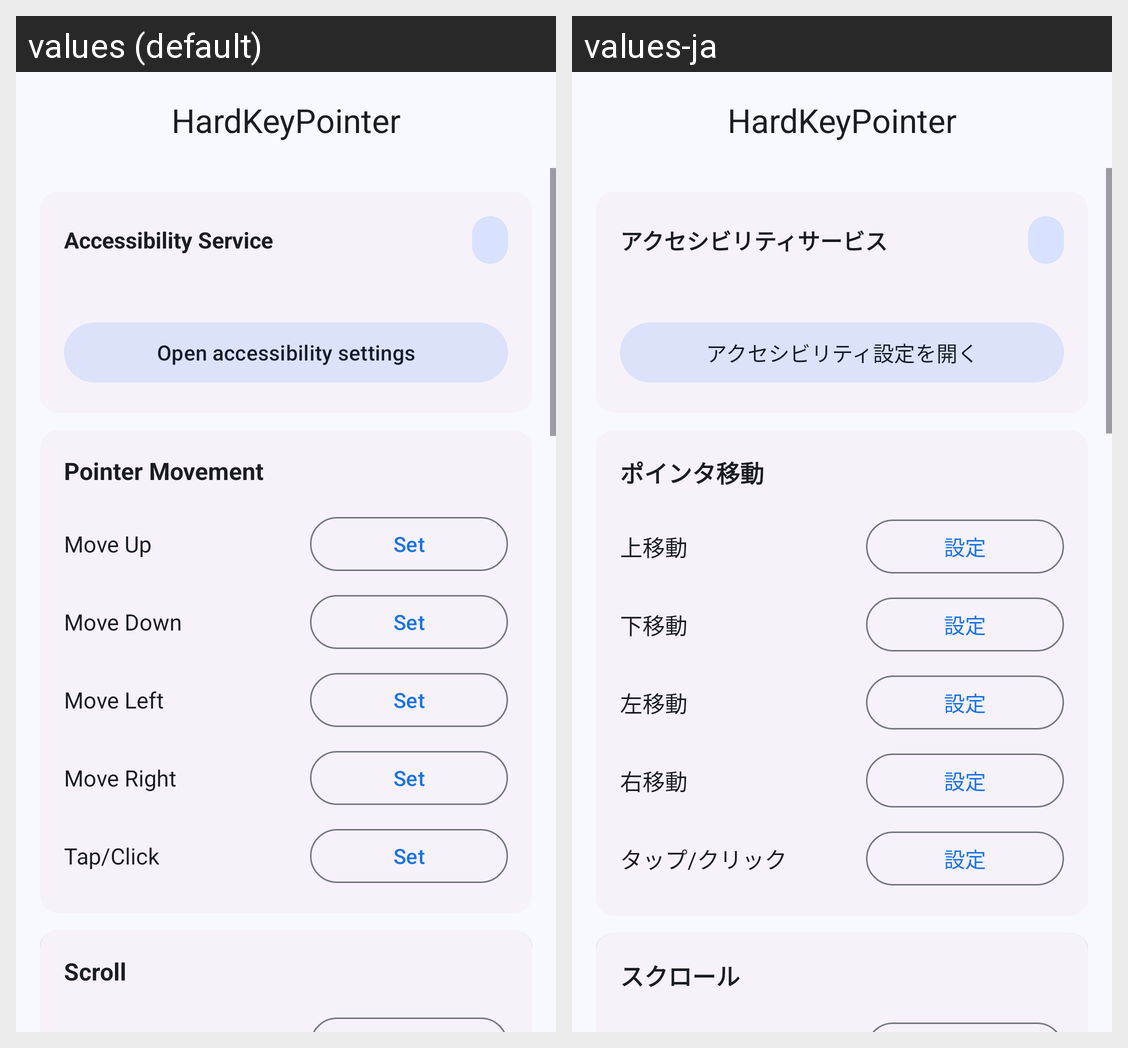

For this localized Android screen grid, give each drawn string resource with its value in every locale shown.
Android screen res/layout/activity_main.xml rendered under 2 locales, left to right: values (default), values-ja. Device: Nexus 5 (rendered at 1080×1920; each locale shown at half size, 540×960, under a caption strip naming it); theme Theme.Comexampleaccessibilitydemo.
Strings drawn on this screen, with the default value and each locale's value (text and hints the layout hard-codes, and strings that could not be matched under every locale, appear in the picture but are not listed):

app_name
  values: HardKeyPointer
  values-ja: HardKeyPointer

service_status_title
  values: Accessibility Service
  values-ja: アクセシビリティサービス

open_accessibility_settings
  values: Open accessibility settings
  values-ja: アクセシビリティ設定を開く

section_pointer
  values: Pointer Movement
  values-ja: ポインタ移動

up_move_key_code
  values: Move Up
  values-ja: 上移動

set_button
  values: Set
  values-ja: 設定

down_move_key_code
  values: Move Down
  values-ja: 下移動

left_move_key_code
  values: Move Left
  values-ja: 左移動

right_move_key_code
  values: Move Right
  values-ja: 右移動

tap_key_code
  values: Tap/Click
  values-ja: タップ/クリック

section_scroll
  values: Scroll
  values-ja: スクロール
